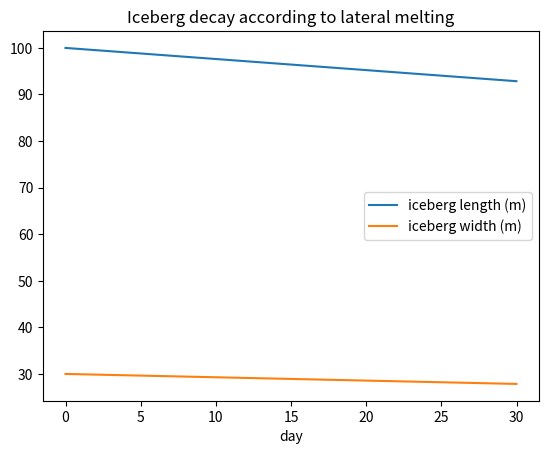
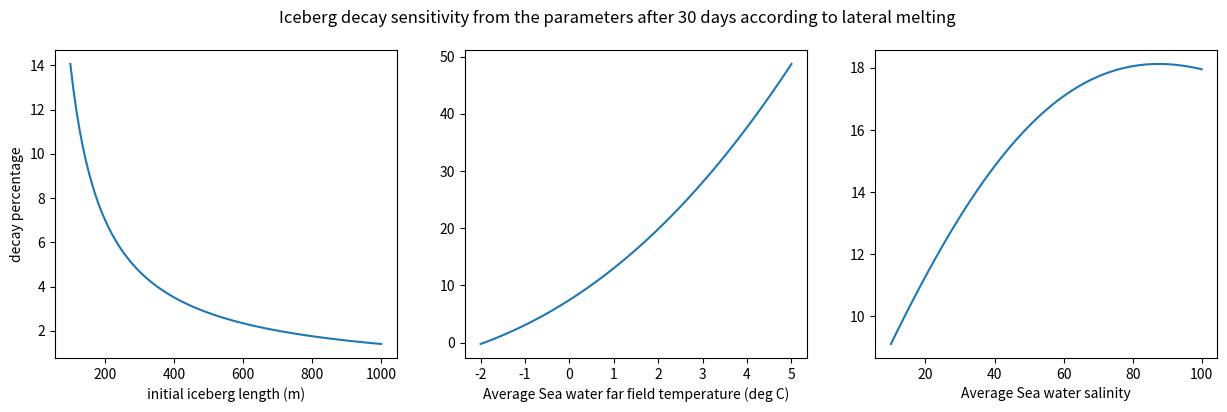

Reproduce these figures in Python, in order.
import numpy as np
import matplotlib.pyplot as plt


def mellat(lib, wib, tempib, salnib, nz, dt):
    # Lateral melting parameterization taken from Kubat et al. 2007
    # An operational iceberg deterioration model
    """_summary_

    Args:
        lib (_type_): iceberg length
        wib (_type_): icebrg width
        tempib (_type_): far field water temperature vector size nz
        salnib (_type_): water salinity vector size nz
        nz (_type_): number of ocean layer to use
        dt : timestep in second
    """

    if lib == 0:
        return 0.0, 0.0

    TfS = -0.036 - 0.0499 * salnib - 0.000112 * salnib**2
    Tfp = TfS * np.exp(-0.19 * (tempib - TfS))
    deltaT = tempib - Tfp
    deltaT = np.concatenate([deltaT, deltaT**2])
    coefs = np.concatenate([np.ones(nz) * 2.78, np.ones(nz) * 0.47])
    sumVb = np.dot(deltaT, coefs)  # Maybe cut the speed between -2 and 0 degC

    # Unit of sumVb [meter/year]
    # Convert to meter per second
    dx = sumVb / 365 / 86400 * dt

    # Change of iceberg length (on both sides?? -> 2.*)
    new_lib = max(0, lib - 2 * dx)
    new_wib = max(0, wib / lib * new_lib)  # keep the same width/length ratio
    return new_lib, new_wib


def test_mellat(days=30):
    nz = 5
    lib = 100
    wib = 30
    tempib = np.linspace(-1, 3, nz)
    salnib = np.ones(nz) * 35

    LIB = [lib]
    WIB = [wib]
    drift_period = np.arange(0, days * 86400, 600)
    for t1, t2 in zip(drift_period[:-1], drift_period[1:]):
        nl, nw = mellat(LIB[-1], WIB[-1], tempib, salnib, nz, t2 - t1)
        LIB.append(nl)
        WIB.append(nw)
    print(
        f"After {days} days the iceberg length has shrinked by {np.round((LIB[0]-LIB[-1])/LIB[0]*100,1)}% "
    )
    fig, ax = plt.subplots()
    ax.plot(drift_period / 86400, LIB, label="iceberg length (m)")
    ax.plot(drift_period / 86400, WIB, label="iceberg width (m)")
    ax.set_title("Iceberg decay according to lateral melting")
    ax.set_xlabel("day")
    plt.legend()
    plt.show()


def test_parm_mellat():
    # Default values
    nz = 10
    lib_def = 100
    wib_def = 30
    tempib_def = np.linspace(-1, 3, nz)
    salnib_def = np.ones(nz) * 35

    lib = np.linspace(100, 1000, 100)
    wib = 1 / 3 * lib
    tempib = [np.ones(nz) * T for T in np.linspace(-2, 5, 100)]
    salnib = [np.ones(nz) * S for S in np.linspace(10, 100, 100)]

    dt = 30 * 86400  # 30 days
    decay_percentage_lib = []
    decay_percentage_tempib = []
    decay_percentage_salnib = []
    for i in range(len(lib)):
        nl, _ = mellat(lib[i], wib_def, tempib_def, salnib_def, nz, dt)
        decay_percentage_lib.append((lib[i] - nl) / lib[i] * 100)
        nl, _ = mellat(lib_def, wib_def, tempib[i], salnib_def, nz, dt)
        decay_percentage_tempib.append((lib_def - nl) / lib_def * 100)
        nl, _ = mellat(lib_def, wib_def, tempib_def, salnib[i], nz, dt)
        decay_percentage_salnib.append((lib_def - nl) / lib_def * 100)

    fig, axs = plt.subplots(1, 3, figsize=(15, 4))
    fig.suptitle(
        "Iceberg decay sensitivity from the parameters after 30 days according to lateral melting"
    )
    axs[0].plot(lib, decay_percentage_lib)
    axs[0].set_xlabel("initial iceberg length (m)")
    axs[1].plot(np.mean(tempib, axis=1), decay_percentage_tempib)
    axs[1].set_xlabel("Average Sea water far field temperature (deg C)")
    axs[2].plot(np.mean(salnib, axis=1), decay_percentage_salnib)
    axs[2].set_xlabel("Average Sea water salinity")
    axs[0].set_ylabel("decay percentage")
    # plt.legend()
    plt.show()


test_mellat(30)
test_parm_mellat()
